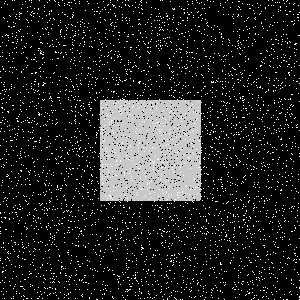

Source data for this figure (header and first rows):
Type, X, Y
Salt, 11, 181
Salt, 249, 33
Salt, 233, 257
Salt, 222, 165
Salt, 205, 13
Salt, 104, 56
Salt, 68, 267
Salt, 34, 161
Salt, 108, 172
Salt, 212, 92
Salt, 68, 176
Salt, 278, 11
Salt, 241, 74
Salt, 249, 113
Salt, 173, 220
Salt, 202, 18
Salt, 66, 281
Salt, 275, 39
Salt, 122, 100
Salt, 159, 125
Salt, 84, 171
Salt, 238, 216
Salt, 50, 97
Salt, 272, 159
Salt, 161, 243
Salt, 13, 22
Salt, 222, 81
Salt, 238, 6
Salt, 127, 198
Salt, 151, 180
Salt, 74, 89
Salt, 53, 276
Salt, 216, 209
Salt, 58, 298
Salt, 230, 185
Salt, 3, 84
Salt, 67, 211
Salt, 154, 20
Salt, 129, 136
Salt, 14, 242
Salt, 271, 5
Salt, 9, 218
Salt, 264, 269
Salt, 126, 158
Salt, 243, 40
Salt, 122, 148
Salt, 228, 73
Salt, 295, 55
Salt, 192, 189
Salt, 129, 280
Salt, 197, 118
Salt, 286, 119
Salt, 42, 54
Salt, 179, 92
Salt, 109, 69
Salt, 214, 128
Salt, 223, 61
Salt, 197, 187
Salt, 136, 66
Salt, 70, 221
... 8,940 more rows
